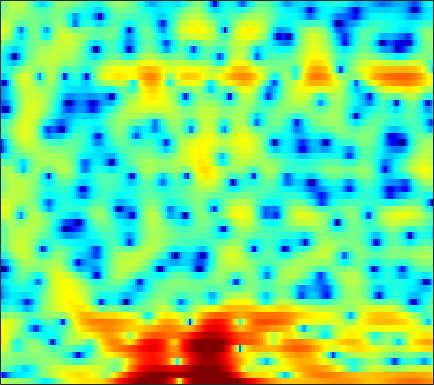

Values plotted in this chart, from the file beside it:
2.6194, 2.2493, 1.8271, 1.484, 1.2847, 1.0791, 0.9394, 0.86033, 0.74773, 0.61495, 0.40302, 0.19584, -0.13958, -0.59979, -1.0119, -1.7403, -2.6589, -3.452, -4.5926, -5.706, -6.4879, -6.567, -5.8865, -4.5826
-13.58, -17.04, -15.53, -11.89, -10.02, -8.434, -7.52, -7.146, -6.904, -6.827, -6.722, -6.534, -6.061, -5.341, -4.699, -3.756, -2.81, -2.131, -1.283, -0.5009, 0.2441, 0.7847, 1.487, 2.185
-1.184, -1.546, -1.988, -2.406, -2.73, -3.255, -3.905, -4.493, -5.421, -6.472, -7.457, -7.951, -7.922, -7.067, -6.058, -4.575, -3.176, -2.227, -1.097, -0.123, 0.6921, 1.233, 1.867, 2.4
0.5308, 0.4477, 0.2936, 0.1359, 0.003023, -0.1871, -0.3903, -0.5399, -0.7182, -0.8677, -0.9656, -0.9888, -0.9665, -0.8723, -0.7408, -0.5122, -0.2553, -0.05859, 0.2079, 0.4465, 0.6403, 0.7579, 0.8691, 0.9132
1.402, 1.384, 1.254, 1.038, 0.8464, 0.5671, 0.2977, 0.127, -0.03202, -0.1193, -0.1175, -0.05881, 0.03472, 0.1395, 0.2242, 0.3264, 0.383, 0.3976, 0.3864, 0.3225, 0.2053, 0.09843, -0.0698, -0.2738
4.562, 4.076, 3.152, 1.911, 0.7802, -0.9485, -2.714, -3.71, -4.018, -3.24, -2.048, -1.161, -0.1953, 0.5047, 0.8632, 1.132, 1.158, 1.037, 0.7025, 0.1769, -0.5061, -1.077, -1.815, -2.398
6.923, 6.165, 4.873, 3.245, 1.783, -0.5287, -2.999, -4.456, -4.798, -3.559, -2.115, -1.196, -0.3172, 0.2109, 0.4011, 0.3937, 0.1066, -0.2659, -1.034, -2.182, -3.826, -5.595, -9.113, -15.41
6.265, 5.727, 4.912, 4.01, 3.292, 2.325, 1.386, 0.7476, -0.03333, -0.7362, -1.387, -1.873, -2.528, -3.166, -3.655, -4.226, -4.673, -4.925, -5.194, -5.395, -5.584, -5.739, -5.879, -5.859
6.126, 5.77, 5.242, 4.649, 4.159, 3.446, 2.638, 1.96, 0.9324, -0.2584, -1.659, -2.928, -5.019, -7.725, -10.38, -14.72, -16.47, -13.93, -10.53, -8.202, -6.64, -5.84, -5.125, -4.693
4.506, 4.499, 4.439, 4.275, 4.068, 3.689, 3.15, 2.669, 1.895, 0.9687, -0.1163, -1.051, -2.453, -3.941, -5.025, -6.127, -6.427, -6.048, -5.045, -3.929, -3.025, -2.551, -2.242, -2.343
-1.183, -0.3738, 0.3843, 0.8192, 0.9647, 0.9344, 0.6989, 0.4234, -0.08005, -0.6686, -1.266, -1.668, -2.094, -2.356, -2.394, -2.24, -1.862, -1.494, -0.9399, -0.3367, 0.2229, 0.5703, 0.9077, 1.066
-5.935, -5.033, -4.16, -3.633, -3.447, -3.481, -3.835, -4.329, -5.252, -6.511, -7.956, -8.927, -9.587, -8.949, -7.837, -6.092, -4.376, -3.21, -1.825, -0.6311, 0.3909, 1.059, 1.831, 2.473
-8.654, -7.996, -7.218, -6.66, -6.403, -6.357, -6.637, -7.145, -8.227, -9.912, -12.43, -14.97, -17.92, -15.6, -12.41, -8.926, -6.277, -4.678, -2.874, -1.359, -0.06939, 0.7807, 1.782, 2.657
-12.16, -10.68, -9.167, -8.062, -7.47, -6.934, -6.691, -6.667, -6.802, -7.088, -7.427, -7.594, -7.571, -7.205, -6.706, -5.818, -4.744, -3.887, -2.714, -1.544, -0.3998, 0.4258, 1.458, 2.403
-10.77, -9.649, -8.353, -7.266, -6.598, -5.877, -5.351, -5.05, -4.815, -4.706, -4.713, -4.774, -4.922, -5.074, -5.174, -5.229, -5.074, -4.737, -3.946, -2.825, -1.5, -0.4688, 0.8568, 2.053
-8.344, -7.779, -6.934, -6.038, -5.372, -4.532, -3.796, -3.351, -2.925, -2.709, -2.725, -2.935, -3.508, -4.5, -5.598, -7.741, -10.97, -13.58, -12.28, -7.654, -3.981, -1.873, 0.3262, 2.008
-10.86, -10.47, -9.453, -8.007, -6.778, -5.206, -3.804, -2.941, -2.031, -1.434, -1.164, -1.17, -1.465, -2.133, -2.873, -4.123, -5.457, -6.059, -5.562, -3.82, -1.754, -0.3271, 1.283, 2.541
-21.07, -28.46, -21.75, -14.02, -10.5, -7.109, -4.666, -3.258, -1.812, -0.7816, -0.12, 0.1795, 0.3661, 0.34, 0.231, 0.04646, -0.08165, -0.09842, 0.06037, 0.4276, 0.9534, 1.391, 1.98, 2.482
-12.35, -11.84, -10.43, -8.351, -6.614, -4.467, -2.615, -1.467, -0.2278, 0.6674, 1.276, 1.555, 1.705, 1.663, 1.525, 1.247, 0.9311, 0.7155, 0.5071, 0.4558, 0.5709, 0.7515, 1.064, 1.387
-6.678, -5.541, -4.088, -2.679, -1.659, -0.3976, 0.7268, 1.444, 2.2, 2.704, 2.959, 2.981, 2.763, 2.274, 1.72, 0.7177, -0.5605, -1.638, -3.037, -3.916, -3.81, -3.156, -2.027, -0.9766
-3.639, -2.488, -1.125, 0.07132, 0.8709, 1.797, 2.555, 3.014, 3.448, 3.684, 3.673, 3.492, 3.007, 2.175, 1.298, -0.3184, -2.635, -5.065, -10.05, -19.78, -14.33, -9.386, -5.717, -3.584
-2.089, -1.294, -0.275, 0.6603, 1.28, 2.005, 2.579, 2.907, 3.205, 3.336, 3.275, 3.097, 2.678, 2.026, 1.377, 0.3245, -0.9338, -1.946, -3.223, -4.138, -4.471, -4.377, -4.053, -3.725
-2.054, -1.314, -0.3643, 0.4878, 1.05, 1.68, 2.176, 2.456, 2.715, 2.834, 2.839, 2.762, 2.545, 2.216, 1.882, 1.349, 0.7347, 0.2315, -0.4503, -1.129, -1.769, -2.242, -2.903, -3.66
-3.227, -1.929, -0.5651, 0.4335, 0.9855, 1.497, 1.818, 1.972, 2.105, 2.2, 2.279, 2.328, 2.364, 2.335, 2.263, 2.054, 1.733, 1.416, 0.8898, 0.2608, -0.4983, -1.157, -2.171, -3.404
-1.568, -0.2925, 0.8562, 1.482, 1.647, 1.539, 1.124, 0.7025, 0.1822, -0.006003, 0.2431, 0.655, 1.318, 1.883, 2.189, 2.382, 2.334, 2.15, 1.73, 1.133, 0.3769, -0.2729, -1.24, -2.36
3.375, 3.613, 3.695, 3.412, 2.901, 1.709, -0.2784, -2.533, -7.273, -12.76, -7.555, -3.914, -0.8817, 0.8915, 1.669, 2.186, 2.203, 1.952, 1.326, 0.4525, -0.5035, -1.215, -2.027, -2.632
4.925, 4.85, 4.602, 4.119, 3.57, 2.528, 1.116, -0.157, -1.876, -2.784, -2.313, -1.405, -0.2011, 0.6363, 0.9533, 0.9291, 0.4026, -0.3402, -1.824, -3.922, -6.662, -8.89, -10.54, -9.338
3.595, 3.648, 3.64, 3.514, 3.329, 2.967, 2.518, 2.158, 1.721, 1.386, 1.182, 1.094, 0.9784, 0.7678, 0.4892, -0.1286, -1.075, -2.051, -3.778, -6.122, -9.222, -11.86, -13.79, -11.8
1.321, 1.73, 2.184, 2.507, 2.667, 2.769, 2.758, 2.695, 2.555, 2.346, 2.099, 1.87, 1.509, 1.039, 0.605, -0.1009, -0.9618, -1.702, -2.806, -3.953, -5.014, -5.64, -6.138, -6.163
-1.227, -0.203, 0.8733, 1.664, 2.095, 2.493, 2.71, 2.773, 2.751, 2.627, 2.415, 2.2, 1.832, 1.365, 0.9401, 0.2821, -0.5072, -1.161, -2.084, -2.992, -3.798, -4.259, -4.617, -4.673
-2.009, -0.6366, 0.7194, 1.66, 2.139, 2.534, 2.711, 2.729, 2.639, 2.487, 2.278, 2.11, 1.841, 1.513, 1.184, 0.5936, -0.2088, -0.9846, -2.263, -3.828, -5.508, -6.598, -7.182, -6.541
0.157, 0.9342, 1.747, 2.266, 2.468, 2.474, 2.207, 1.865, 1.292, 0.7248, 0.3841, 0.3367, 0.5246, 0.7914, 0.9223, 0.8483, 0.4085, -0.2432, -1.67, -3.958, -7.713, -12.65, -20.25, -10.39
0.5459, 0.9265, 1.291, 1.427, 1.332, 0.8796, -0.06264, -1.19, -3.417, -6.719, -9.624, -8.512, -4.922, -2.19, -0.7927, 0.3763, 0.8984, 0.9461, 0.6277, -0.03044, -0.8397, -1.325, -1.497, -1.014
-2.661, -2.227, -1.74, -1.411, -1.345, -1.523, -2.127, -2.94, -4.529, -6.548, -7.889, -7.247, -4.897, -2.599, -1.247, 0.06697, 0.8976, 1.276, 1.541, 1.615, 1.587, 1.574, 1.591, 1.701
-7.806, -6.981, -5.761, -4.58, -3.795, -2.993, -2.458, -2.206, -2.019, -1.877, -1.617, -1.293, -0.6985, -0.03713, 0.454, 0.9971, 1.399, 1.595, 1.732, 1.765, 1.742, 1.693, 1.628, 1.576
-16.97, -14.27, -10.31, -7.145, -5.278, -3.331, -1.861, -0.9926, -0.09269, 0.5876, 1.124, 1.453, 1.786, 2.024, 2.118, 2.139, 2.038, 1.89, 1.609, 1.272, 0.9243, 0.676, 0.405, 0.1909
-15.21, -12.78, -8.974, -5.787, -3.861, -1.781, -0.1327, 0.8477, 1.892, 2.668, 3.193, 3.438, 3.579, 3.51, 3.308, 2.853, 2.169, 1.523, 0.5266, -0.5564, -1.605, -2.246, -2.849, -3.144
-5.893, -5.056, -3.687, -2.193, -1.059, 0.3494, 1.587, 2.385, 3.26, 3.92, 4.331, 4.471, 4.433, 4.092, 3.639, 2.718, 1.394, 0.09381, -2.133, -4.989, -8.367, -10.62, -11.5, -10.4
-3.381, -2.812, -1.93, -0.9333, -0.16, 0.9036, 1.906, 2.6, 3.395, 3.998, 4.395, 4.533, 4.462, 4.08, 3.567, 2.532, 1.052, -0.4203, -2.979, -6.432, -11.04, -14.61, -15.51, -13.65
-4.41, -4.049, -3.371, -2.471, -1.671, -0.4998, 0.6908, 1.538, 2.559, 3.376, 3.966, 4.241, 4.363, 4.201, 3.873, 3.161, 2.129, 1.147, -0.4055, -2.152, -3.952, -5.212, -6.648, -7.882
-8.866, -9.157, -9.02, -7.822, -6.337, -4.163, -2.055, -0.6428, 0.9586, 2.249, 3.208, 3.721, 4.155, 4.303, 4.23, 3.91, 3.337, 2.768, 1.841, 0.7631, -0.4144, -1.341, -2.616, -3.904
-14.98, -18.17, -31.85, -19.84, -13.41, -8.256, -4.724, -2.692, -0.563, 1.1, 2.356, 3.07, 3.743, 4.119, 4.236, 4.175, 3.897, 3.556, 2.944, 2.167, 1.24, 0.4666, -0.6902, -1.972
-13.45, -13.34, -12.78, -11.2, -9.414, -6.87, -4.417, -2.792, -0.901, 0.6383, 1.86, 2.586, 3.295, 3.746, 3.928, 3.973, 3.828, 3.597, 3.147, 2.544, 1.793, 1.121, 0.09778, -1.122
-11.4, -10.61, -9.383, -7.951, -6.777, -5.02, -3.277, -2.021, -0.4949, 0.79, 1.832, 2.431, 3.016, 3.37, 3.483, 3.482, 3.317, 3.117, 2.753, 2.295, 1.74, 1.235, 0.4427, -0.5185
-10.92, -10.66, -9.712, -8.031, -6.503, -4.416, -2.485, -1.186, 0.3084, 1.496, 2.378, 2.827, 3.167, 3.212, 3.088, 2.76, 2.327, 2.011, 1.668, 1.433, 1.235, 1.071, 0.7012, 0.1433
-14.34, -19.53, -18.39, -10.82, -7.203, -3.749, -1.219, 0.2809, 1.844, 2.985, 3.693, 3.975, 3.965, 3.492, 2.825, 1.482, -0.2256, -1.463, -2.147, -1.388, -0.1342, 0.6376, 1.212, 1.217
-7.537, -8.105, -7.655, -5.782, -4.075, -1.934, -0.08476, 1.092, 2.343, 3.31, 3.931, 4.146, 4.035, 3.394, 2.45, 0.3538, -3.276, -7.836, -12.49, -5.277, -1.159, 0.5913, 1.888, 2.247
-4.914, -4.888, -4.726, -4.41, -4.008, -3.394, -2.571, -1.89, -0.8807, 0.09265, 0.9683, 1.448, 1.835, 1.88, 1.685, 1.164, 0.5109, 0.1059, -0.003224, 0.4628, 1.234, 1.779, 2.267, 2.394
-5.377, -5.592, -6.094, -6.93, -7.719, -8.779, -9.195, -8.633, -6.839, -4.787, -2.961, -1.849, -0.6843, 0.1582, 0.6133, 1.031, 1.329, 1.51, 1.762, 2.024, 2.318, 2.513, 2.676, 2.715
-5.166, -5.648, -6.77, -8.6, -10.7, -15.31, -25.56, -20.74, -12.54, -8.276, -5.48, -3.918, -2.306, -1.098, -0.3788, 0.3752, 0.9571, 1.313, 1.707, 2.034, 2.302, 2.476, 2.664, 2.792
-3.193, -3.62, -4.484, -5.597, -6.554, -7.724, -8.389, -8.309, -7.434, -6.142, -4.763, -3.775, -2.588, -1.575, -0.9338, -0.2258, 0.3157, 0.6396, 0.9752, 1.258, 1.498, 1.682, 1.958, 2.245
-0.0063, -0.3603, -0.991, -1.767, -2.409, -3.265, -4.017, -4.422, -4.695, -4.564, -4.061, -3.478, -2.589, -1.722, -1.173, -0.6072, -0.28, -0.1857, -0.2141, -0.3261, -0.3516, -0.2365, 0.156, 0.7918
3.358, 2.996, 2.332, 1.419, 0.5742, -0.8292, -2.556, -4.076, -6.228, -7.574, -6.857, -5.423, -3.452, -1.915, -1.12, -0.5513, -0.5202, -0.8764, -1.87, -3.493, -5.373, -6.123, -4.976, -2.519
4.742, 4.449, 3.861, 2.994, 2.119, 0.555, -1.642, -3.926, -8.328, -13.8, -10.45, -6.774, -3.579, -1.652, -0.7848, -0.2753, -0.4171, -0.96, -2.385, -4.841, -8.719, -11.46, -8.632, -4.216
2.988, 2.995, 2.844, 2.487, 2.053, 1.276, 0.2874, -0.5222, -1.532, -2.154, -2.172, -1.86, -1.26, -0.7244, -0.4593, -0.3251, -0.4766, -0.758, -1.312, -1.942, -2.423, -2.527, -2.188, -1.438
0.216, 0.7883, 1.327, 1.613, 1.68, 1.605, 1.389, 1.171, 0.8629, 0.5819, 0.3646, 0.2419, 0.103, -0.05632, -0.2104, -0.4563, -0.7481, -0.9807, -1.253, -1.441, -1.497, -1.421, -1.181, -0.844
-1.646, -0.5577, 0.5113, 1.24, 1.623, 1.939, 2.079, 2.083, 1.979, 1.762, 1.44, 1.134, 0.6356, 0.04846, -0.4439, -1.161, -1.869, -2.339, -2.796, -2.963, -2.807, -2.506, -1.956, -1.34
-1.323, -0.4438, 0.5302, 1.323, 1.797, 2.281, 2.583, 2.689, 2.659, 2.433, 1.999, 1.529, 0.7025, -0.3641, -1.33, -2.852, -4.622, -6.029, -7.659, -8.189, -7.212, -5.956, -4.17, -2.575
